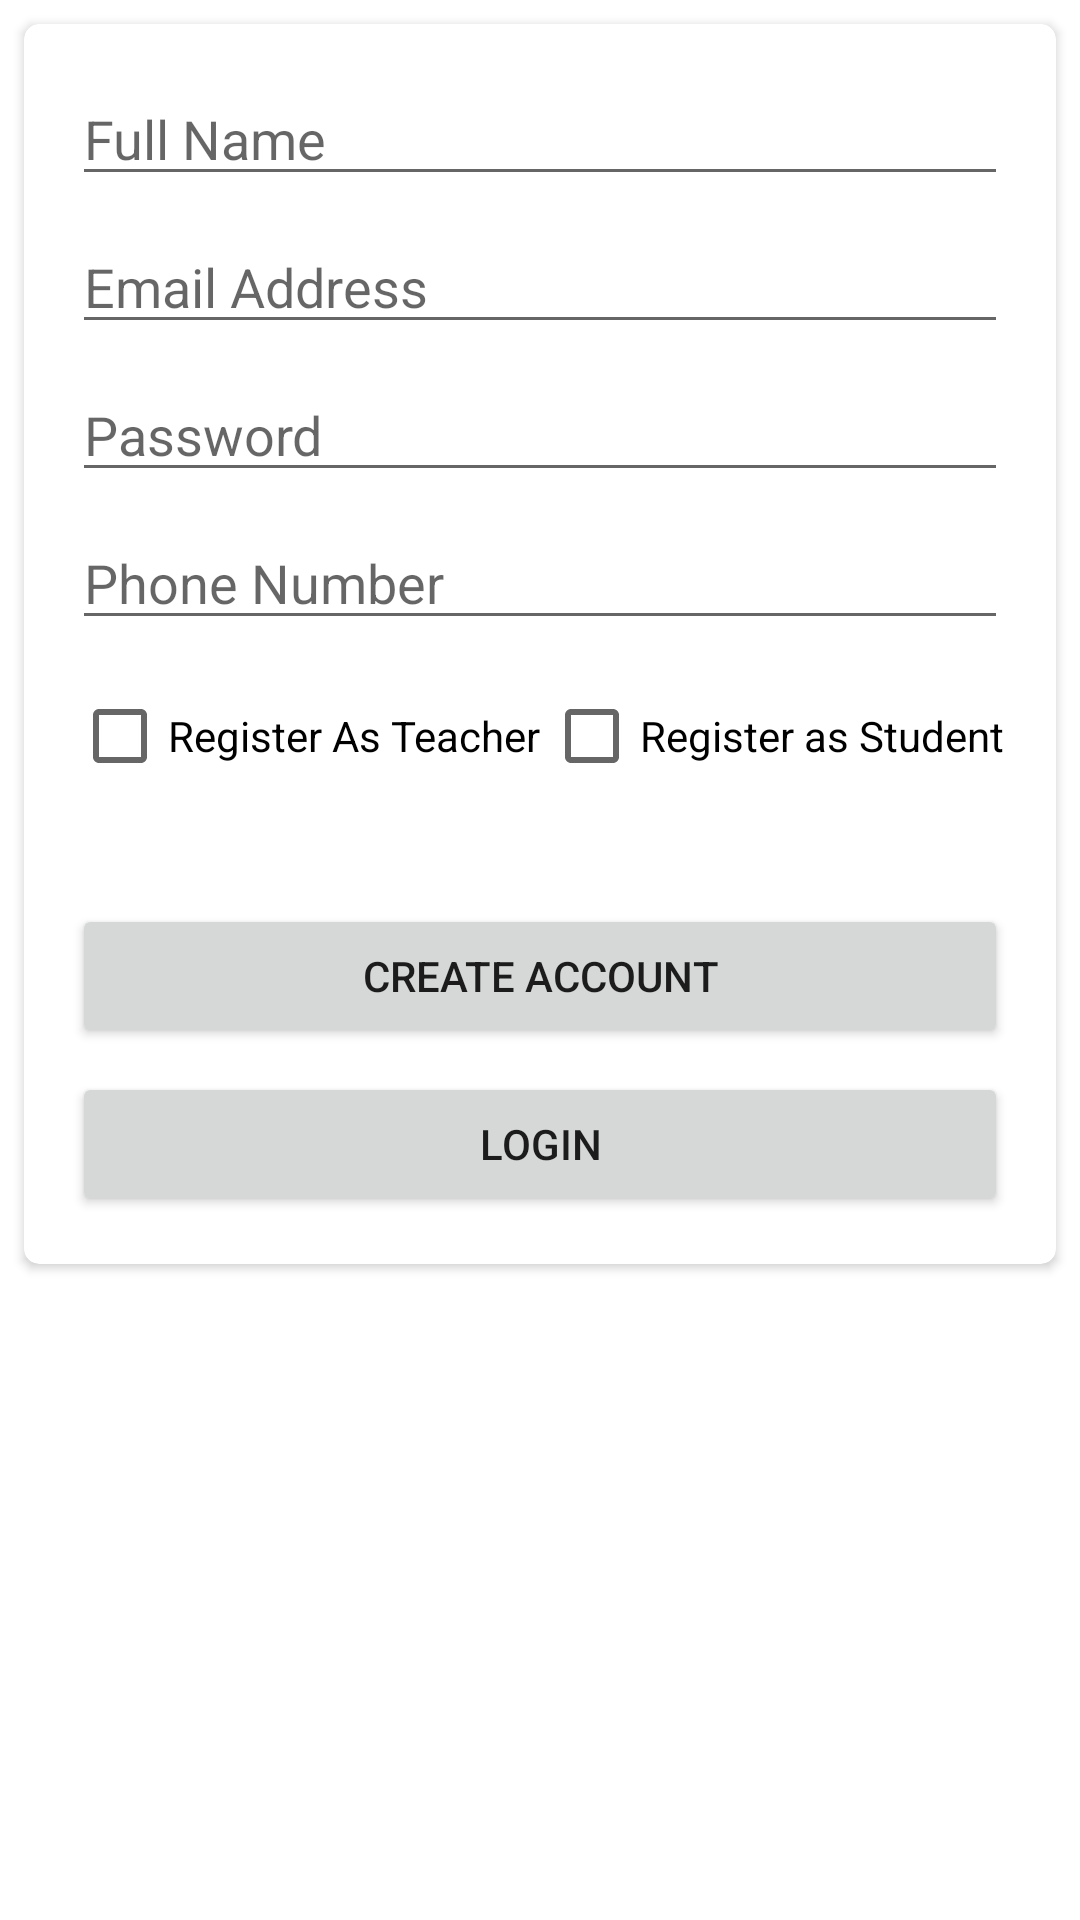

This screen was rendered from an Android layout file. Write that file and the resources it references.
<!-- AndroidManifest.xml: application theme Theme.IWIMHub2 -->
<!-- res/layout/activity_register.xml -->
<?xml version="1.0" encoding="utf-8"?>
<androidx.constraintlayout.widget.ConstraintLayout xmlns:android="http://schemas.android.com/apk/res/android"
    xmlns:app="http://schemas.android.com/apk/res-auto"
    xmlns:tools="http://schemas.android.com/tools"
    android:layout_width="match_parent"
    android:layout_height="match_parent"
    tools:context=".Register">

    <androidx.cardview.widget.CardView
        android:id="@+id/cardView2"
        android:layout_width="0dp"
        android:layout_height="wrap_content"
        android:layout_marginStart="8dp"
        android:layout_marginTop="8dp"
        android:layout_marginEnd="8dp"
        app:cardCornerRadius="5dp"
        app:layout_constraintEnd_toEndOf="parent"
        app:layout_constraintStart_toStartOf="parent"
        app:layout_constraintTop_toTopOf="parent">

        <androidx.constraintlayout.widget.ConstraintLayout
            android:layout_width="match_parent"
            android:layout_height="match_parent">

            <EditText
                android:id="@+id/registerName"
                android:layout_width="0dp"
                android:layout_height="wrap_content"
                android:layout_marginStart="16dp"
                android:layout_marginTop="16dp"
                android:layout_marginEnd="16dp"
                android:ems="10"
                android:hint="Full Name"
                android:inputType="textPersonName"
                app:layout_constraintEnd_toEndOf="parent"
                app:layout_constraintStart_toStartOf="parent"
                app:layout_constraintTop_toTopOf="parent" />

            <EditText
                android:id="@+id/registerEmail"
                android:layout_width="0dp"
                android:layout_height="wrap_content"
                android:layout_marginStart="16dp"
                android:layout_marginTop="8dp"
                android:layout_marginEnd="16dp"
                android:ems="10"
                android:hint="Email Address"
                android:inputType="textEmailAddress"
                app:layout_constraintEnd_toEndOf="parent"
                app:layout_constraintStart_toStartOf="parent"
                app:layout_constraintTop_toBottomOf="@+id/registerName" />

            <EditText
                android:id="@+id/registerPassword"
                android:layout_width="0dp"
                android:layout_height="wrap_content"
                android:layout_marginStart="16dp"
                android:layout_marginTop="8dp"
                android:layout_marginEnd="16dp"
                android:ems="10"
                android:hint="Password"
                android:inputType="textPassword"
                app:layout_constraintEnd_toEndOf="parent"
                app:layout_constraintStart_toStartOf="parent"
                app:layout_constraintTop_toBottomOf="@+id/registerEmail" />

            <EditText
                android:id="@+id/registerPhone"
                android:layout_width="0dp"
                android:layout_height="wrap_content"
                android:layout_marginStart="16dp"
                android:layout_marginTop="8dp"
                android:layout_marginEnd="16dp"
                android:ems="10"
                android:hint="Phone Number"
                android:inputType="phone"
                app:layout_constraintEnd_toEndOf="parent"
                app:layout_constraintStart_toStartOf="parent"
                app:layout_constraintTop_toBottomOf="@+id/registerPassword" />

            <CheckBox
                android:id="@+id/isTeacher"
                android:layout_width="wrap_content"
                android:layout_height="wrap_content"
                android:layout_marginStart="16dp"
                android:layout_marginTop="8dp"
                android:text="Register As Teacher"
                app:layout_constraintStart_toStartOf="parent"
                app:layout_constraintTop_toBottomOf="@+id/registerPhone" />

            <CheckBox
                android:id="@+id/isStudent"
                android:layout_width="wrap_content"
                android:layout_height="wrap_content"
                android:layout_marginTop="8dp"
                android:layout_marginEnd="16dp"
                android:text="Register as Student"
                app:layout_constraintEnd_toEndOf="parent"
                app:layout_constraintStart_toEndOf="@+id/isTeacher"
                app:layout_constraintTop_toBottomOf="@+id/registerPhone" />

            <Button
                android:id="@+id/registerBtn"
                android:layout_width="0dp"
                android:layout_height="wrap_content"
                android:layout_marginStart="16dp"
                android:layout_marginTop="32dp"
                android:layout_marginEnd="16dp"
                android:text="Create Account"
                app:layout_constraintEnd_toEndOf="parent"
                app:layout_constraintStart_toStartOf="parent"
                app:layout_constraintTop_toBottomOf="@+id/isStudent" />

            <Button
                android:id="@+id/gotoLogin"
                android:layout_width="0dp"
                android:layout_height="wrap_content"
                android:layout_marginStart="16dp"
                android:layout_marginTop="8dp"
                android:layout_marginEnd="16dp"
                android:layout_marginBottom="16dp"
                android:text="Login"
                app:layout_constraintBottom_toBottomOf="parent"
                app:layout_constraintEnd_toEndOf="parent"
                app:layout_constraintStart_toStartOf="parent"
                app:layout_constraintTop_toBottomOf="@+id/registerBtn" />

        </androidx.constraintlayout.widget.ConstraintLayout>
    </androidx.cardview.widget.CardView>

</androidx.constraintlayout.widget.ConstraintLayout>
<!-- resources referenced by this layout -->
<resources>
  <style name="Theme.IWIMHub2" parent="Theme.MaterialComponents.DayNight.DarkActionBar">
          
          <item name="colorPrimary">@color/purple_500</item>
          <item name="colorPrimaryVariant">@color/purple_700</item>
          <item name="colorOnPrimary">@color/white</item>
          
          <item name="colorSecondary">@color/teal_200</item>
          <item name="colorSecondaryVariant">@color/teal_700</item>
          <item name="colorOnSecondary">@color/black</item>
          
          <item name="android:statusBarColor" tools:targetApi="l">?attr/colorPrimaryVariant</item>
          
      </style>
  <color name="purple_500">#9C27B0</color>
  <color name="purple_700">#7B1FA2</color>
  <color name="white">#ffffff</color>
  <color name="teal_200">#80CBC4</color>
  <color name="teal_700">#00796b</color>
  <color name="black">#000000</color>
</resources>
